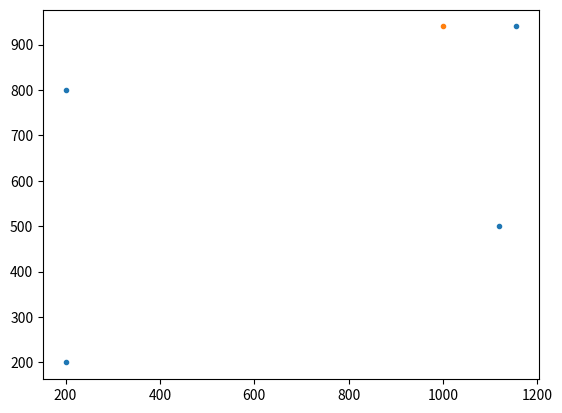

Reproduce this figure in Python.
import numpy as np

import matplotlib.pyplot as plt



def get_command(direction0, loc1, loc2):
    direction = loc2 - loc1

    distance = np.linalg.norm(direction)

    cosangle = direction.dot(direction0) / (np.linalg.norm(direction) * np.linalg.norm(direction0))

    print(cosangle)

    angle = np.arccos(cosangle)*360/2/np.pi

    if direction0[0]*direction[1] - direction[0]*direction0[1] < 0:
        angle = - angle

    return angle, distance





current_pos0 = np.array([1156, 940])
current_pos1 = np.array([1000, 940])

direction0 = current_pos1 - current_pos0


points = np.array([current_pos0, [200, 800], [200,200], [1120, 500]])

for i in range(1,len(points) - 1):
    print(get_command(points[i]- points[i-1], points[i], points[i + 1]))

#
#

plt.plot(points[:,0], points[:, 1], '.')
plt.plot(current_pos1[0],current_pos1[1], '.')
plt.show()
#
